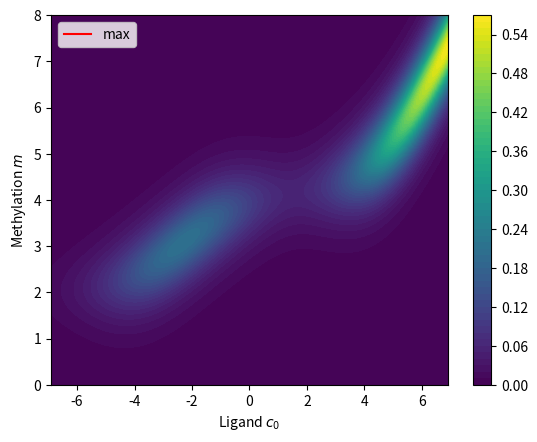

Source code (Python): (Note: this script raises an exception after producing the figure.)
"""
Simulation of E. coli drift and mutual information

References:
    - Micali: Drift and Behavior of E. coli Cells by Micali et al. - Biophysical Journal 2017 (https://www.sciencedirect.com/science/article/pii/S0006349517310755)
    - Taylor: Information and fitness by Taylor, Tishby, and Bialek - arXiv 2007 (https://arxiv.org/abs/0712.4382)
    - Clausznitzer: Chemotactic Response and Adaptation Dynamics in Escherichia coli by Clausznitzer et al. - PLOS Computational Biology 2010 (https://journals.plos.org/ploscompbiol/article?id=10.1371/journal.pcbi.1000784)
"""

from typing import List, Tuple

import matplotlib.pyplot as plt
import numpy as np

# Constants
CMAP = plt.get_cmap('viridis')
EPS = np.spacing(1)


def set_up_methylation_levels_and_ligand_concentrations() -> Tuple[np.ndarray, float, np.ndarray, float]:
    """
    Sets up methylation levels and ligand concentrations.

    :return: A tuple containing:
               - m (matrix): methylation levels (differing across the rows)
               - dm (float): average difference between methylation levels
               - c (matrix): ligand concentrations (differing across the columns)
               - dc (float): average difference between ligand concentrations
    """
    num_methylation_levels = num_ligand_concentrations = 1000  # Number of levels/concentrations
    mi = np.linspace(8, 0, num_methylation_levels)  # Methylation levels
    ci = np.logspace(-3, 3, num_ligand_concentrations)  # Ligand concentrations (LOG SPACE)
    dm = np.mean(np.diff(mi[::-1]))  # Differences between methylation levels
    dc = np.mean(np.diff(ci))  # Differences between ligand concentrations (intervals in c are not constant since log space)

    c, m = np.meshgrid(ci, mi)  # Mesh grid of ligand concentrations and methylation levels

    return m, dm, c, dc


def compute_drift_and_entropy(c: np.ndarray, m: np.ndarray) -> Tuple[np.ndarray, np.ndarray]:
    """
    Computes the drift and entropy production.

    :param c: A matrix of ligand concentrations (differing across the columns).
    :param m: A matrix of methylation levels (differing across the rows).
    :return: A tuple consisting of a matrix of drift values and a matrix of entropy production values.
    """
    # Parameters (Micali table S1)
    N = 5  # Cooperative receptor number (paper uses 13, range[5; 13])
    va = 1 / 3  # Fraction of Tar receptors (paper uses 1 / 3)
    vs = 2 / 3  # Fraction of Tsr receptors (paper uses 1 / 3)
    Kaon = 0.5  # Active receptors dissociation constant Tar (mM, paper uses 1.0)
    Kson = 100000  # Active receptors dissociation constant Tsr (mM, paper uses 1E6)
    Kaoff = 0.02  # Inactive receptors dissociation constant Tar (mM, paper uses 0.03)
    Ksoff = 100  # Inactive receptors dissociation constant Tsr (mM, paper uses 100)
    YT = 9.7  # Total concentration of CheY (muM, paper uses 7.9, range [6; 9.7])
    k = 1  # TODO: what is this? susceptibility? motor dissociation constant?

    # Phosphorylation rate parameters (Micali equation S28)
    nu = 0.01  # Proportionality constant between forward and backward rates (paper says << 1)

    kyp = 100  # Rate constant k_y^+ for reaction CheY + ATP --> CheY_p + ADP (muM^{-1}s^{-1})
    kym = nu * kyp  # Rate constant k_y^- for reaction CheY_p + ADP --> CheY + ATP (muM^{-1}s^{-1})

    kzp = 30  # Rate constant k_z^+ for reaction CheY_p + ADP --> CheY + ADP + Pi (s^{-1})
    kzm = nu * kzp  # Rate constant k_z^- for reaction CheY + ADP + Pi --> CheY_p + ADP (s^{-1})

    # Methylation rate parameters (Micali equation S29)
    kRp = 0.0069  # Rate constant k_R^+ for reaction [m]_0 + SAM --> [m + 1]_0 + SAH (s^{-1})
    kRm = nu * kRp  # Rate constant k_R^- for reaction [m + 1]_0 + SAH --> [m]_0 + SAM (s^{-1})
    kBp = 0.12  # Rate constant k_B^+ for reaction [m + 1]_1 + H2O --> [m]_1 + CH3OH (s^{-1})
    kBm = nu * kBp  # Rate constant k_B^+ for reaction [m]_1 + CH3OH --> [m + 1]_1 + H2O (s^{-1})
    mT = 1e4  # Total number of methylation sites

    # Ligand (local) gradient steepness
    rel_grad = 0.75

    # Methylation free energy (Monod-Wyman-Changeux (MWC) model, Clausznitzer equation 5)
    mE = 1 - 0.5 * m

    # Free energy difference of on/off states of receptor complex (MWC model, Clausznitzer equation 5)
    dF = N * (  # cooperative receptor number
            mE +  # methylation energy
            va * np.log((1 + c / Kaoff) / (1 + c / Kaon)) +  # Tar receptor
            vs * np.log((1 + c / Ksoff) / (1 + c / Kson))  # Tsr receptor
    )

    # Receptor activity (MWC model, Clausznitzer equation 5)
    A = 1 / (1 + np.exp(dF))

    # Derivative of free energy with respect to ligand concentration (Micali equation 1 and S20)
    dFdc = N * (  # cooperative receptor number
            va * (c / (c + Kaoff) - c / (c + Kaon)) +  # Tar receptor
            vs * (c / (c + Ksoff) - c / (c + Kson))  # Tsr receptor
    )

    # Drift velocity (Micali equation 1) TODO: why k * A instead of function K(<A>)?
    vd = k * A * (1 - A) * dFdc * rel_grad

    # Concentration of phosphorylated CheY (CheY_p)
    # from CheY + ATP --> CheY_p + ADP (kyp rate constant) and CheY + ADP + Pi --> CheY_p + ADP (kzm rate constant)
    Yp = (kyp * A + kzm) * YT / ((kyp + kym) * A + kzp + kzm)  # TODO: Micali equation S4???

    # Entropy production of the phosphorylation dynamics (Micali equation S28 without Boltzmann constant kb)
    dSdty = (kyp * (YT - Yp) - kym * Yp) * A * np.log((kyp * (YT - Yp)) / (kym * Yp)) + \
            (kzp * Yp - kzm * (YT - Yp)) * np.log((kzp * Yp) / (kzm * (YT - Yp)))

    # Entropy production of the methylation dynamics (Micali equation S29 without Boltzmann constant kb)
    dSdtm = (kRp - kRm) * (1 - A) * mT * np.log(kRp / kRm) + \
            (kBp - kBm) * A**3 * mT * np.log(kBp / kBm)

    # Entropy production of the phosphorylation and methylation dynamics
    EP = (dSdty + dSdtm) / 1000  # Micali equation S29 (divide by 1000 to use smaller values)

    return vd, EP


def plot_output(output: np.ndarray,
                c: np.ndarray,
                m: np.ndarray) -> None:
    """
    Plots the output given the ligand concentration and methylation level.

    :param output: A matrix containing the output of interest, which is either drift or entropy production,
                   for different methylation levels (rows) and ligand concentrations (columns).
    :param c: A matrix of ligand concentrations (differing across the columns).
    :param m: A matrix of methylation levels (differing across the rows).
    """
    plt.contourf(np.log(c), m, output, levels=64, cmap=CMAP)
    plt.colorbar()
    maxi = np.argmax(output, axis=0)  # Index in each column corresponding to maximum
    plt.plot(np.log(c[0]), m[0, maxi], color='red', label='max')
    plt.legend(loc='upper left')
    plt.xlabel('Ligand $c_0$')
    plt.ylabel('Methylation $m$')
    plt.show()


def set_up_ligand_concentration_distribution(c: np.ndarray,
                                             dc: float,
                                             relative_gradient: float = 0.1) -> np.ndarray:
    """
    Sets up the marginal distribution P(c) over ligand concentrations.

    :param c: A matrix of ligand concentrations (differing across the columns).
    :param dc: The average difference between ligand concentrations.
    :param relative_gradient: The constant relative ligand gradient. (TODO: also try 2)
    :return: A matrix containing the marginal distribution P(c) over ligand concentrations.
    """
    pc = np.exp(-relative_gradient * c)
    Pc = pc / np.sum(pc * dc, keepdims=True, axis=1)

    return Pc


def compute_Pm(Pmc: np.ndarray,
               Pc: np.ndarray,
               dc: float) -> np.ndarray:
    """
    Given the conditional distribution P(m | c), computes the marginal distribution P(m).

    :param Pmc: The conditional distribution P(m | c) over methylation levels given ligand concentrations.
    :param Pc: The marginal distribution P(c) over ligand concentrations.
    :param dc: The average difference between ligand concentrations.
    :return: The marginal distribution P(m) over methylation levels,
             which is a matrix of size (num_methylation_levels, num_ligand_concentrations).
    """
    return np.broadcast_to(np.sum(Pmc * Pc * dc, keepdims=True, axis=1), Pmc.shape)


def compute_Pmc(Pm: np.ndarray,
                output: np.ndarray,
                dm: float,
                lam: float) -> np.ndarray:
    """
    Given the marginal distribution P(m), computes the conditional distribution P(m | c).

    :param Pm: The marginal distribution P(m) over methylation levels.
    :param output: A matrix containing the output of interest, which is either drift or entropy production,
                   for different methylation levels (rows) and ligand concentrations (columns).
    :param dm: The average difference between methylation levels.
    :param lam: The Lagrangian parameter lambda.
    :return: The conditional distribution P(m | c) over methylation levels given ligand concentrations,
             which is a matrix of size (num_methylation_levels, num_ligand_concentrations).
    """
    return np.exp(lam * output) * Pm / np.sum(np.exp(lam * output) * Pm * dm, axis=0)


def plot_conditional_distribution(Pmc: np.ndarray,
                                  c: np.ndarray,
                                  m: np.ndarray,
                                  lam: float) -> None:
    """
    Plots the conditional distribution P(m | c).

    :param Pmc: The conditional distribution P(m | c) over methylation levels given ligand concentrations.
    :param c: A matrix of ligand concentrations (differing across the columns).
    :param m: A matrix of methylation levels (differing across the rows).
    :param lam: The Lagrangian parameter lambda.
    """
    plt.contourf(np.log(c), m, Pmc, 64, cmap=CMAP)
    plt.colorbar()
    plt.title(rf'Conditional distribution $P(m|c)$ for $\lambda={lam}$')
    plt.ylabel('Methylation level $m$')
    plt.xlabel(r'Ligand concentration $\log(c)$')
    plt.show()


def determine_information_and_output(output: np.ndarray,
                                     Pc: np.ndarray,
                                     dm: float,
                                     dc: float) -> Tuple[List[float], List[float]]:
    """
    Iterates an algorithm to determine the minimum mutual information and maximum mean fitness for different parameters.

    :param output: A matrix containing the output of interest, which is either drift or entropy production,
                   for different methylation levels (rows) and ligand concentrations (columns).
    :param Pc: The marginal distribution P(c) over ligand concentrations.
    :param dm: The average difference between methylation levels.
    :param dc: The average difference between ligand concentrations.
    :return: A tuple with of a list of minimum mutual information values and a list of maximum mean fitness values.
    """
    # TODO: why are the numbers slightly different from Matlab? Is it just differences in numerical precision?
    # TODO: should 0 information have 0 drift instead of 0.04 drift?
    # TODO: numerical issues with error tolerance below 1e-3???

    iter_max = int(2e4)  # Maximum number of iterations (10)
    error_tol = 1e-1  # Error tolerance for convergence (1e-4, 1e-5)
    Imins, outmaxes = [], []
    for lam in np.logspace(0, 1, 10):  # (1, 2, 10)
        print(f'Lambda = {lam:.2f}')

        # Initial guess for marginal distribution P(m) over methylation levels
        Pm = np.ones(Pc.shape)

        # Normalize P(m)
        Pm = Pm / np.sum(Pm * dm, axis=0)

        # Initial guess for conditional distribution P(m | c) over methylation levels given ligand concentrations
        Pmc = compute_Pmc(Pm=Pm, output=output, dm=dm, lam=lam)

        for i in range(iter_max):
            # Save previous P(m)
            Pm_old = Pm

            # Compute new P(m)
            Pm = compute_Pm(Pmc=Pmc, Pc=Pc, dc=dc)

            # Compute new P(m, c)
            Pmc = compute_Pmc(Pm=Pm, output=output, dm=dm, lam=lam)

            # Extract one column of Pm and Pm_old to represent new P(m) and old P(m) since all columns are identical
            Pm_col, Pm_old_col = Pm[:, 0], Pm_old[:, 0]

            # If difference between new P(m) and old P(m) is below an error tolerance, then algorithm has converged
            if np.linalg.norm(Pm_col - Pm_old_col) * dm <= error_tol:  # TODO: why multiply by dm outside of norm?
                print(f'Converged for lambda = {lam:.2f} after {i + 1} iterations')

                # Compute the minimum mutual information (Taylor equation 1)
                Imin = np.sum(dc * Pc * np.sum(dm * Pmc * np.log2(EPS + Pmc / (EPS + Pm)), axis=0), axis=1)

                # Compute maximum mean output, which is either drift or entropy production (Taylor equation 4)
                outmax = np.sum(dc * Pc * np.sum(dm * Pmc * output, axis=0), axis=1)

                # Save Imin and outmax (only include 0th element since lal elements are the same)
                Imins.append(Imin[0])
                outmaxes.append(outmax[0])
                break

    return Imins, outmaxes, Pmc, lam


def plot_information_and_output(Imins: List[float],
                                outmaxes: List[float]) -> None:
    """
    Plot the maximum mean output vs the minimum mutual information.

    :param Imins: A list of minimum mutual information values.
    :param outmaxes: A list of maximum mean output values.
    """
    # Plot mutual information vs output
    plt.plot(Imins, outmaxes, 'x')
    plt.title('Mean Output vs Mutual Information')
    plt.ylabel('Mean output')
    plt.xlabel('Mutual Information $I(m; c_0)$ (bits)')
    plt.show()


def run_simulation() -> None:
    """Runs the rate distortion simulation."""
    # Set up the methylation levels and ligand concentrations
    m, dm, c, dc = set_up_methylation_levels_and_ligand_concentrations()

    # Compute drift and entropy
    vd, EP = compute_drift_and_entropy(c=c, m=m)

    # Select output
    output = vd

    # Plot output
    plot_output(output=output, c=c, m=m)

    # Set up marginal distribution over ligand concentrations P(c)
    Pc = set_up_ligand_concentration_distribution(c=c, dc=dc)

    # Determine minimum mutual information and maximum mean output for multiple parameter values
    Imins, outmaxes = determine_information_and_output(output=output, Pc=Pc, dm=dm, dc=dc)

    # Plot mutual information and mean output
    plot_information_and_output(Imins=Imins, outmaxes=outmaxes)

    # Conditional distribution for final lambda value
    # plot_conditional_distribution(Pmc=Pmc, c=c, m=m, lam=lam)


if __name__ == '__main__':
    run_simulation()
